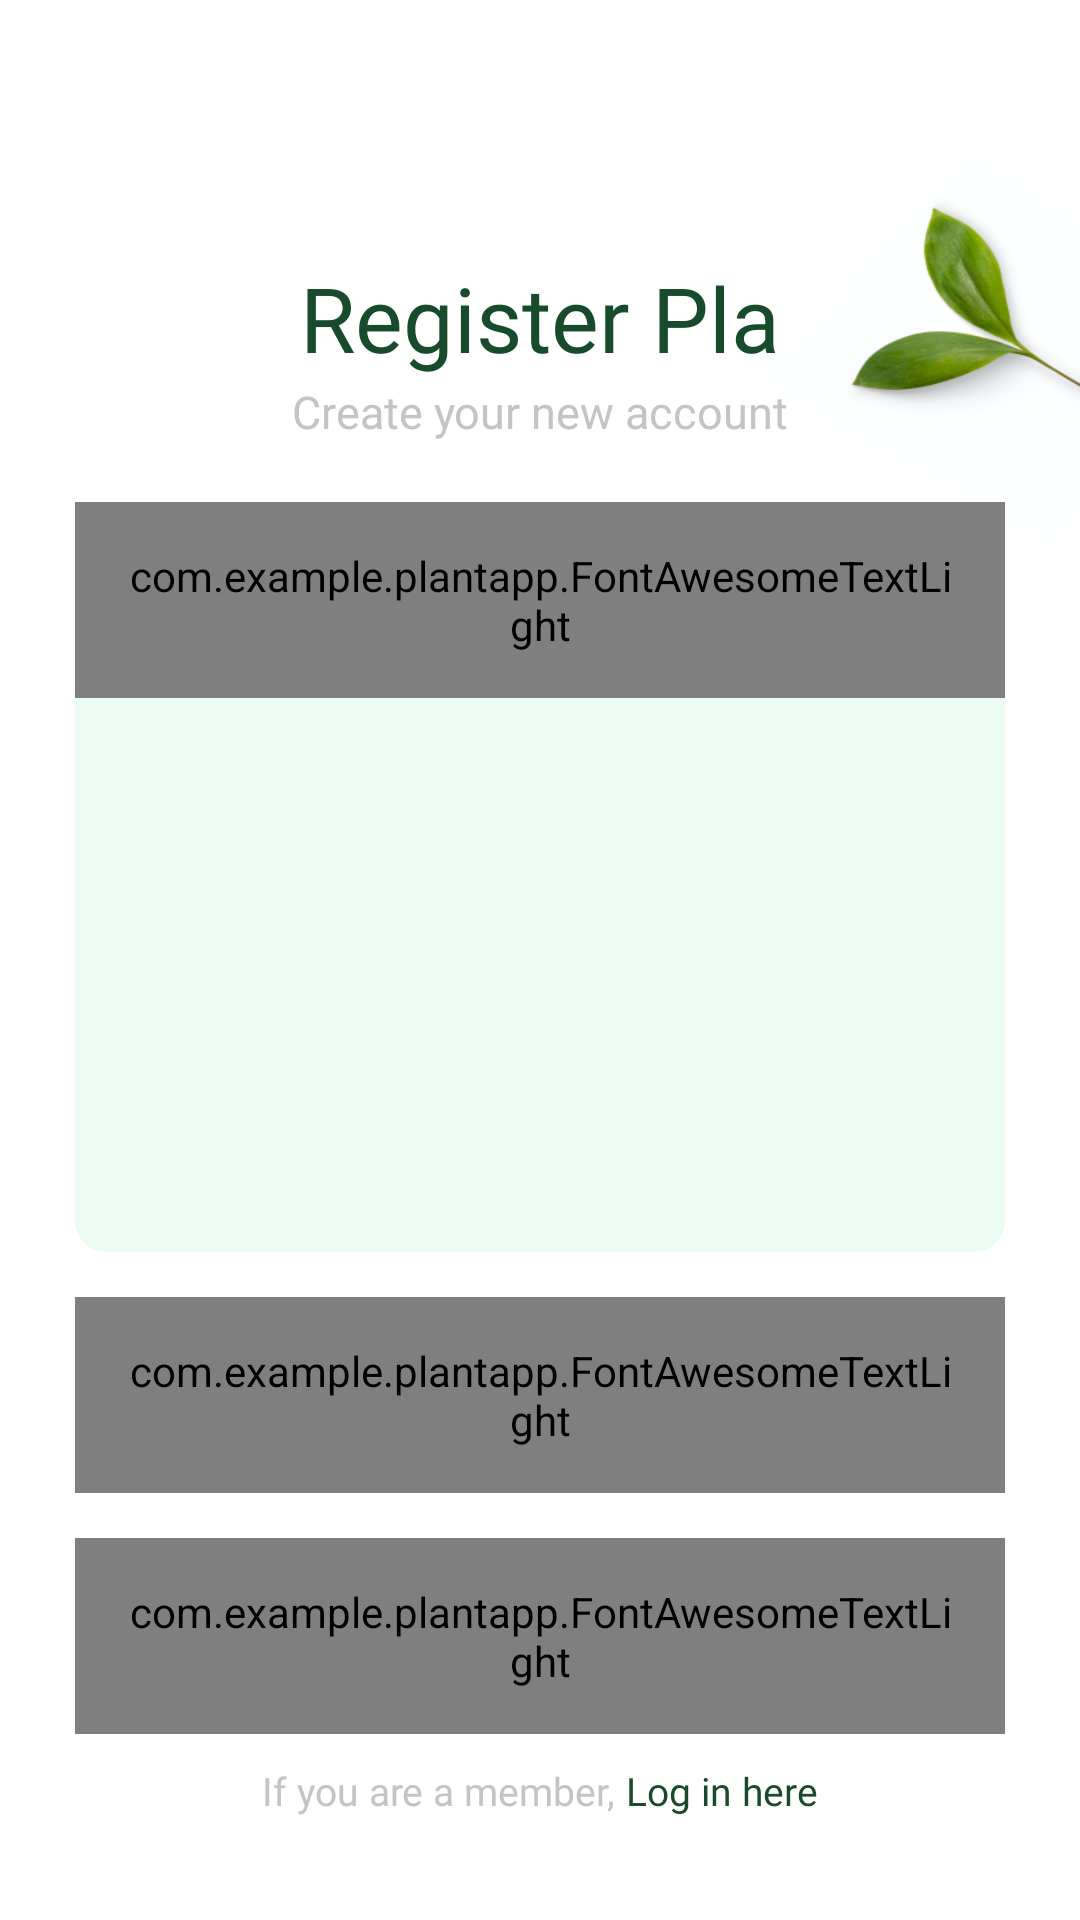

Produce the Android XML layout that renders to this screen, including the resource entries it uses.
<!-- AndroidManifest.xml: application theme Theme.PlantApp -->
<!-- res/layout/activity_main.xml -->
<?xml version="1.0" encoding="utf-8"?>
<androidx.constraintlayout.widget.ConstraintLayout
    xmlns:android="http://schemas.android.com/apk/res/android"
    xmlns:app="http://schemas.android.com/apk/res-auto"
    xmlns:tools="http://schemas.android.com/tools"
    android:layout_width="match_parent"
    android:layout_height="match_parent"
    android:orientation="vertical"
    tools:context=".MainActivity"
    android:background="@drawable/background_register">

    <LinearLayout
        android:layout_width="match_parent"
        android:layout_height="match_parent"
        android:layout_margin="25dp"
        android:orientation="vertical">
        <LinearLayout
            android:layout_width="match_parent"
            android:layout_height="wrap_content"
            android:orientation="vertical"
            android:layout_marginTop="60dp">
            <TextView
                android:layout_width="match_parent"
                android:layout_height="42dp"
                android:fontFamily="@font/poppins_bold"
                android:gravity="center"
                android:text="Register Pla"
                android:textColor="#184A2C"
                android:textSize="30dp" />
            <TextView
                android:layout_width="match_parent"
                android:layout_height="wrap_content"
                android:text="Create your new account"
                android:textColor="#C4C4C4"
                android:textSize="15dp"
                android:fontFamily="@font/poppins_medium"
                android:gravity="center"/>
        </LinearLayout>
        <LinearLayout
            android:layout_width="match_parent"
            android:layout_height="wrap_content"
            android:orientation="horizontal"
            android:layout_marginTop="20dp"
            android:background="@drawable/edge_txtbox">
            <com.example.plantapp.FontAwesomeTextLight
                android:layout_width="wrap_content"
                android:layout_height="wrap_content"
                android:padding="15dp"
                android:text=""
                android:textColor="#184A2C"
                android:textSize="17dp"/>
            <EditText
                android:id="@+id/editTextnickname"
                android:layout_width="match_parent"
                android:layout_height="wrap_content"
                android:hint="Enter nickname"
                android:background="@null"
                android:textSize="15dp"
                android:fontFamily="@font/poppins_light"/>
        </LinearLayout>
        <LinearLayout
            android:layout_width="match_parent"
            android:layout_height="wrap_content"
            android:orientation="horizontal"
            android:layout_marginTop="15dp"
            android:background="@drawable/edge_txtbox">
            <com.example.plantapp.FontAwesomeTextLight
                android:layout_width="wrap_content"
                android:layout_height="wrap_content"
                android:padding="15dp"
                android:text=""
                android:textColor="#184A2C"
                android:textSize="17dp"/>
            <EditText
                android:id="@+id/editTextEmail"
                android:layout_width="match_parent"
                android:layout_height="wrap_content"
                android:hint="Enter email"
                android:inputType="textEmailAddress"
                android:background="@null"
                android:textSize="15dp"
                android:fontFamily="@font/poppins_light"/>
        </LinearLayout>
    <LinearLayout
        android:layout_width="match_parent"
        android:layout_height="wrap_content"
        android:orientation="horizontal"
        android:layout_marginTop="15dp"
        android:background="@drawable/edge_txtbox">
        <com.example.plantapp.FontAwesomeTextLight
            android:layout_width="wrap_content"
            android:layout_height="wrap_content"
            android:padding="15dp"
            android:textColor="#184A2C"
            android:text=""
            android:textSize="17dp"/>
        <EditText
            android:id="@+id/editTextPassword"
            android:layout_width="match_parent"
            android:layout_height="wrap_content"
            android:textSize="15dp"
            android:fontFamily="@font/poppins_light"
            android:hint="Enter password"
            android:inputType="textPassword"
            android:background="@null"/>
    </LinearLayout>
        <LinearLayout
            android:layout_width="match_parent"
            android:layout_height="wrap_content"
            android:orientation="horizontal"
            android:layout_margin="10dp"
            android:gravity="center">
            <TextView
                android:text="If you are a member, "
                android:layout_width="wrap_content"
                android:layout_height="wrap_content"
                android:textColor="#C4C4C4"
                android:textSize="13dp"
                android:fontFamily="@font/poppins_medium"/>
            <TextView
                android:text="Log in here"
                android:id="@+id/textViewSignin"
                android:layout_width="wrap_content"
                android:layout_height="wrap_content"
                android:textColor="#184A2C"
                android:textSize="13dp"
                android:fontFamily="@font/poppins_medium"/>
        </LinearLayout>
        <TextView
            android:layout_gravity="center_horizontal"
            android:textColor="@color/black"
            android:id="@+id/textviewMessage"
            android:layout_width="wrap_content"
            android:layout_height="wrap_content"/>
        <LinearLayout
            android:layout_width="match_parent"
            android:layout_height="match_parent"
            android:gravity="bottom">
            <androidx.appcompat.widget.AppCompatButton
                android:id="@+id/buttonSignup"
                android:layout_width="match_parent"
                android:layout_height="wrap_content"
                android:layout_marginTop="15dp"
                android:background="@drawable/edge_btn"
                android:fontFamily="@font/poppins_semibold"
                android:text="Sign Up"
                android:textColor="@color/white"
                android:textSize="20dp" />
        </LinearLayout>

    </LinearLayout>
</androidx.constraintlayout.widget.ConstraintLayout>
<!-- resources referenced by this layout -->
<resources>
  <color name="black">#FF000000</color>
  <color name="white">#FFFFFFFF</color>
  <!-- drawable background_register: png bitmap (drawable-v24, 43524 bytes) -->
  <!-- drawable edge_btn (drawable) -->
  <?xml version="1.0" encoding="utf-8"?>
  <shape xmlns:android = "http://schemas.android.com/apk/res/android">
      <solid android:color="#184A2C"/>
      <stroke
          android:width="1dp"
          android:color="#184A2C"/>
      <corners android:radius="21dp"/>
  </shape>
  <!-- drawable edge_txtbox (drawable) -->
  <?xml version="1.0" encoding="utf-8"?>
  <shape xmlns:android = "http://schemas.android.com/apk/res/android">
      <solid android:color="#EBFDF2"/>
      <stroke
          android:width="1dp"
          android:color="#EBFDF2"/>
      <corners android:radius="10dp"/>
  </shape>
  <style name="Theme.PlantApp" parent="Theme.MaterialComponents.DayNight.NoActionBar">
          <item name="android:windowFullscreen">true</item>
          
          <item name="colorPrimary">@color/purple_500</item>
          <item name="colorPrimaryVariant">@color/purple_700</item>
          <item name="colorOnPrimary">@color/white</item>
          
          <item name="colorSecondary">@color/teal_200</item>
          <item name="colorSecondaryVariant">@color/teal_700</item>
          <item name="colorOnSecondary">@color/white</item>
          
          <item name="android:statusBarColor" tools:targetApi="l">?attr/colorPrimaryVariant</item>
          
      </style>
  <color name="purple_500">#FF6200EE</color>
  <color name="purple_700">#FF3700B3</color>
  <color name="teal_200">#FF03DAC5</color>
  <color name="teal_700">#FF018786</color>
</resources>
